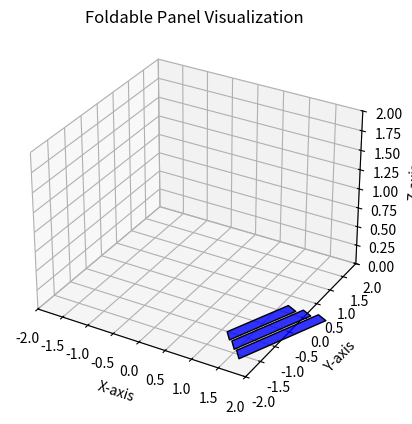

Write the Python code that produced this figure.
import matplotlib.pyplot as plt
from mpl_toolkits.mplot3d.art3d import Poly3DCollection
import numpy as np
from scipy.optimize import root

# Parameters for the foldable panel
N = 8  # Number of sides in the central polygon
A = 1.0  # Center-to-vertex radius
h = 0.1  # Separation between layers in stowed form
phi = np.radians(30)  # Angle between cone and flat plane in radians
beta = 2 * np.pi / N  # Angular separation between segments
d = h / np.cos(beta)  # Radial separation in stowed form

# Rotation matrix R for rotational symmetry
def rotation_matrix(beta):
    return np.array([
        [np.cos(beta), -np.sin(beta), 0],
        [np.sin(beta), np.cos(beta), 0],
        [0, 0, 1]
    ])

R = rotation_matrix(beta)

# Function to solve for the heights (mz_i+1 and vz_i+1)
def g_heights(heights, A, d, phi, i):
    mz_next, vz_next = heights
    
    # Stowed positions
    m_prime_next = R @ np.array([A + 2 * d * i - d, 0, mz_next])
    v_prime_next = R @ np.array([A + 2 * d * i, 0, vz_next])
    
    # Deployed positions constrained to the cone
    m_next = np.array([A + 2 * d * i - d, 0, (A + 2 * d * i - d) * np.tan(phi)])
    v_next = np.array([A + 2 * d * i, 0, (A + 2 * d * i) * np.tan(phi)])
    
    # Residuals for constraints
    l5_stowed = np.linalg.norm(v_prime_next - m_prime_next)
    l5_deployed = np.linalg.norm(v_next - m_next)
    residual_5 = l5_stowed - l5_deployed
    
    l6_stowed = np.linalg.norm(m_prime_next - m_prime_next @ R)
    l6_deployed = np.linalg.norm(m_next - m_next @ R)
    residual_6 = l6_stowed - l6_deployed
    
    return [residual_5, residual_6]

# Initialize vertices and solve for each segment
vertices = []

for i in range(2, 6):  # Assume we solve for vertices from 2 to n-1
    # Initial guess for heights mz_i+1 and vz_i+1
    initial_guess = [0.1, 0.1]
    result = root(g_heights, initial_guess, args=(A, d, phi, i))
    
    if result.success:
        mz_next, vz_next = result.x
        print(f"Solution for i={i}: mz_i+1 = {mz_next:.4f}, vz_i+1 = {vz_next:.4f}")
        
        # Compute positions for visualization
        m_next = np.array([A + 2 * d * i - d, 0, mz_next * np.tan(phi)])
        v_next = np.array([A + 2 * d * i, 0, vz_next * np.tan(phi)])
        
        vertices.append((m_next, v_next))
    else:
        print(f"Failed to solve for i={i}")

# Visualization
fig = plt.figure()
ax = fig.add_subplot(111, projection='3d')

for m, v in vertices:
    # Create the trapezoid
    trapezoid = Poly3DCollection([[m, v, v @ R, m @ R]], facecolor="blue", edgecolor="black", alpha=0.8)
    ax.add_collection3d(trapezoid)

# Set limits for better visualization
ax.set_xlim([-2, 2])
ax.set_ylim([-2, 2])
ax.set_zlim([0, 2])

# Set labels
ax.set_xlabel("X-axis")
ax.set_ylabel("Y-axis")
ax.set_zlabel("Z-axis")

# Title
ax.set_title("Foldable Panel Visualization")

# Display the plot
plt.show()